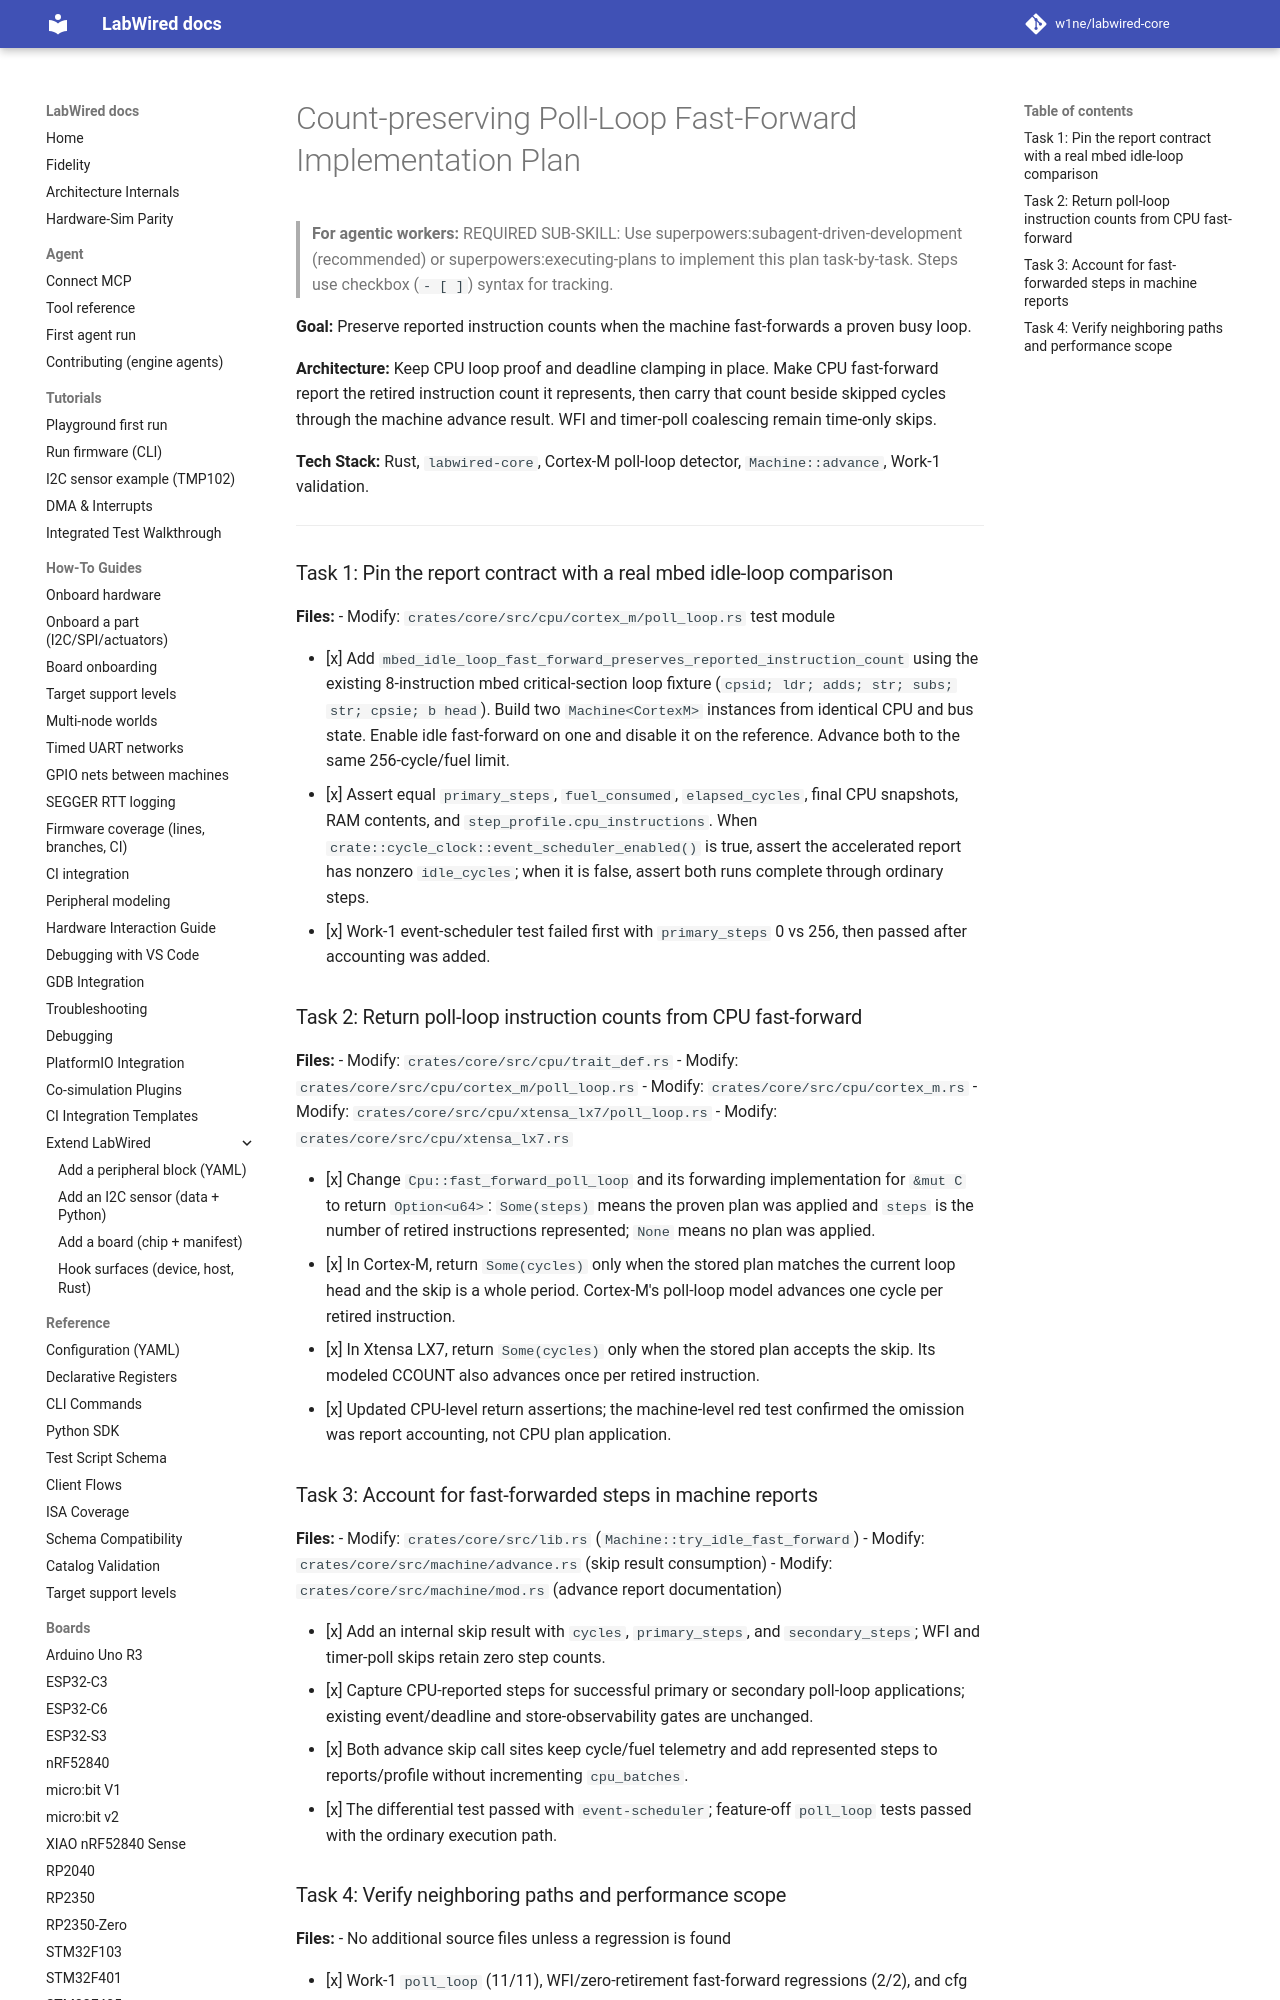

repository: w1ne/labwired-core · page: superpowers/plans/2026-11-17-loop-skip-instruction-accounting/index.html · generator: mkdocs

# Count-preserving Poll-Loop Fast-Forward Implementation Plan

> **For agentic workers:** REQUIRED SUB-SKILL: Use superpowers:subagent-driven-development (recommended) or superpowers:executing-plans to implement this plan task-by-task. Steps use checkbox (`- [ ]`) syntax for tracking.

**Goal:** Preserve reported instruction counts when the machine fast-forwards a proven busy loop.

**Architecture:** Keep CPU loop proof and deadline clamping in place. Make CPU fast-forward report the retired instruction count it represents, then carry that count beside skipped cycles through the machine advance result. WFI and timer-poll coalescing remain time-only skips.

**Tech Stack:** Rust, `labwired-core`, Cortex-M poll-loop detector, `Machine::advance`, Work-1 validation.

---

### Task 1: Pin the report contract with a real mbed idle-loop comparison

**Files:**
- Modify: `crates/core/src/cpu/cortex_m/poll_loop.rs` test module

- [x] Add `mbed_idle_loop_fast_forward_preserves_reported_instruction_count` using the existing 8-instruction mbed critical-section loop fixture (`cpsid; ldr; adds; str; subs; str; cpsie; b head`). Build two `Machine<CortexM>` instances from identical CPU and bus state. Enable idle fast-forward on one and disable it on the reference. Advance both to the same 256-cycle/fuel limit.
- [x] Assert equal `primary_steps`, `fuel_consumed`, `elapsed_cycles`, final CPU snapshots, RAM contents, and `step_profile.cpu_instructions`. When `crate::cycle_clock::event_scheduler_enabled()` is true, assert the accelerated report has nonzero `idle_cycles`; when it is false, assert both runs complete through ordinary steps.
- [x] Work-1 event-scheduler test failed first with `primary_steps` 0 vs 256, then passed after accounting was added.
